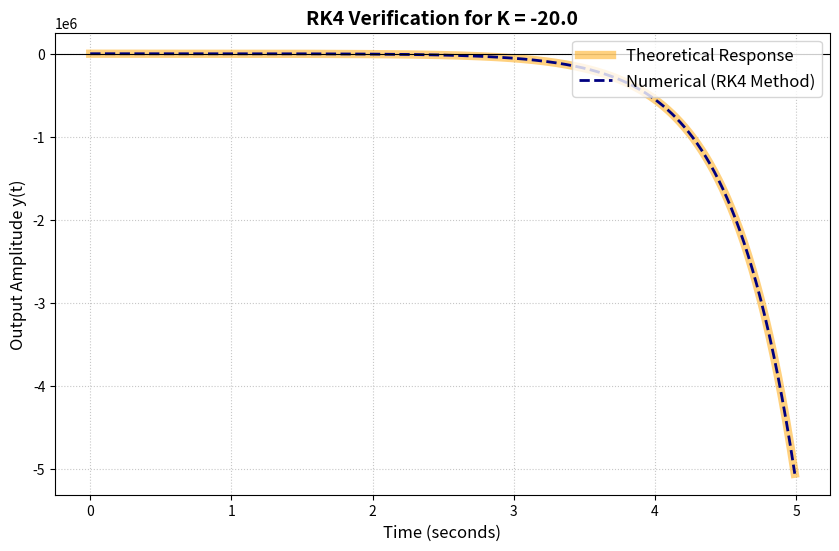

This figure's Python source:
import numpy as np
import matplotlib.pyplot as plt
import scipy.signal as signal

# ==========================================
# 1. Set your K value here!
# ==========================================
K = -20.0  # Try 10 (stable), -16 (oscillating), or -20 (unstable)

# ==========================================
# 2. Generalized State-Space Definition
# ==========================================
def f1(x1, x2):
    return x2

def f2(x1, x2, u, K_val):
    return -(64 + 3 * K_val) * x1 - (16 + K_val) * x2 + u

# ==========================================
# 3. Simulation Setup
# ==========================================
dt = 0.01
t_end = 5.0
t = np.arange(0, t_end, dt)
n_steps = len(t)

x1 = np.zeros(n_steps)
x2 = np.zeros(n_steps)
y_rk4 = np.zeros(n_steps)

u = 1.0  # Step input

# Initial output
y_rk4[0] = (3 * K) * x1[0] + K * x2[0]

# ==========================================
# 4. RK4 Integration Loop
# ==========================================
for i in range(n_steps - 1):
    curr_x1 = x1[i]
    curr_x2 = x2[i]
    
    k1_1 = f1(curr_x1, curr_x2)
    k1_2 = f2(curr_x1, curr_x2, u, K)
    
    k2_1 = f1(curr_x1 + 0.5*dt*k1_1, curr_x2 + 0.5*dt*k1_2)
    k2_2 = f2(curr_x1 + 0.5*dt*k1_1, curr_x2 + 0.5*dt*k1_2, u, K)
    
    k3_1 = f1(curr_x1 + 0.5*dt*k2_1, curr_x2 + 0.5*dt*k2_2)
    k3_2 = f2(curr_x1 + 0.5*dt*k2_1, curr_x2 + 0.5*dt*k2_2, u, K)
    
    k4_1 = f1(curr_x1 + dt*k3_1, curr_x2 + dt*k3_2)
    k4_2 = f2(curr_x1 + dt*k3_1, curr_x2 + dt*k3_2, u, K)
    
    x1[i+1] = curr_x1 + (dt / 6.0) * (k1_1 + 2*k2_1 + 2*k3_1 + k4_1)
    x2[i+1] = curr_x2 + (dt / 6.0) * (k1_2 + 2*k2_2 + 2*k3_2 + k4_2)
    
    # Generalized output equation
    y_rk4[i+1] = (3 * K) * x1[i+1] + K * x2[i+1]

# ==========================================
# 5. Theoretical Solution (using Scipy)
# ==========================================
num = [K, 3 * K]
den = [1, 16 + K, 64 + 3 * K]
sys = signal.TransferFunction(num, den)
t_theory, y_theory = signal.step(sys, T=t)

# ==========================================
# 6. Plotting
# ==========================================
plt.figure(figsize=(10, 6))

plt.plot(t_theory, y_theory, label='Theoretical Response', linewidth=6, color='orange', alpha=0.5)
plt.plot(t, y_rk4, label='Numerical (RK4 Method)', linestyle='--', linewidth=2, color='navy')

plt.title(f'RK4 Verification for K = {K}', fontsize=14, fontweight='bold')
plt.xlabel('Time (seconds)', fontsize=12)
plt.ylabel('Output Amplitude y(t)', fontsize=12)
plt.axhline(0, color='black', linewidth=0.8)
plt.grid(True, linestyle=':', alpha=0.7)
plt.legend(fontsize=12, loc='upper right')

plt.show()
